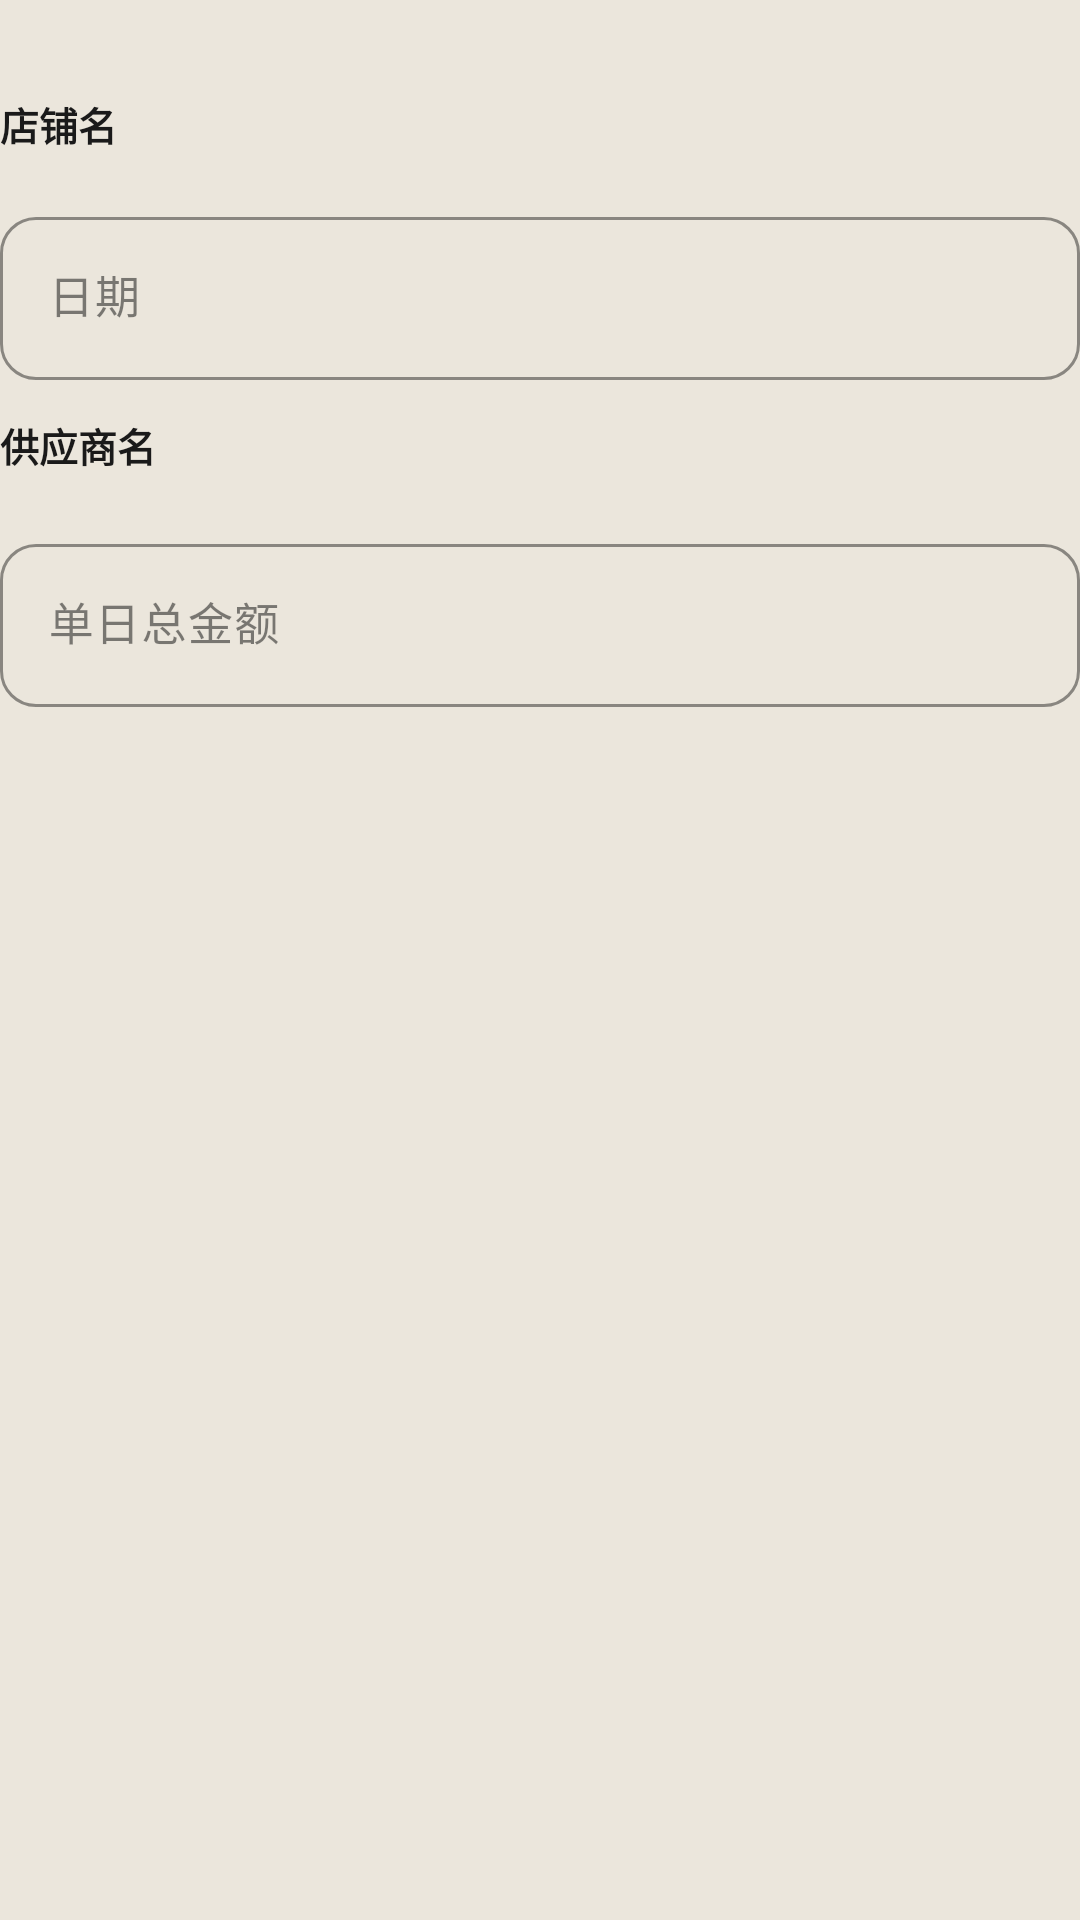

Write the Android layout XML for this screen, with the resource values it uses.
<!-- AndroidManifest.xml: application theme Theme.Caraxes -->
<!-- res/layout/dialog_edit_order.xml -->
<?xml version="1.0" encoding="utf-8"?>
<ScrollView xmlns:android="http://schemas.android.com/apk/res/android"
    xmlns:app="http://schemas.android.com/apk/res-auto"
    android:layout_width="match_parent"
    android:layout_height="wrap_content"
    android:paddingTop="4dp">

    <LinearLayout
        android:layout_width="match_parent"
        android:layout_height="wrap_content"
        android:orientation="vertical">

        <TextView
            android:id="@+id/editOrderMeta"
            android:layout_width="match_parent"
            android:layout_height="wrap_content"
            android:layout_marginBottom="10dp"
            android:textColor="@color/ink_soft"
            android:textSize="13sp" />

        <TextView
            style="@style/Form.Label"
            android:text="店铺名" />

        <com.google.android.material.chip.ChipGroup
            android:id="@+id/editShopChips"
            android:layout_width="match_parent"
            android:layout_height="wrap_content"
            app:selectionRequired="true"
            app:singleSelection="true" />

        <com.google.android.material.textfield.TextInputLayout
            style="@style/Widget.Caraxes.TextInput"
            android:layout_width="match_parent"
            android:layout_height="wrap_content"
            android:layout_marginTop="10dp"
            android:hint="日期">
            <com.google.android.material.textfield.TextInputEditText
                android:id="@+id/editOrderDate"
                android:layout_width="match_parent"
                android:layout_height="wrap_content"
                android:focusable="false"
                android:inputType="none"
                android:textColor="@color/ink"
                android:textSize="15sp" />
        </com.google.android.material.textfield.TextInputLayout>

        <TextView
            style="@style/Form.Label"
            android:layout_marginTop="12dp"
            android:text="供应商名" />

        <com.google.android.material.chip.ChipGroup
            android:id="@+id/editSupplierChips"
            android:layout_width="match_parent"
            android:layout_height="wrap_content"
            app:selectionRequired="true"
            app:singleSelection="true" />

        <com.google.android.material.textfield.TextInputLayout
            style="@style/Widget.Caraxes.TextInput"
            android:layout_width="match_parent"
            android:layout_height="wrap_content"
            android:layout_marginTop="12dp"
            android:hint="单日总金额">
            <com.google.android.material.textfield.TextInputEditText
                android:id="@+id/editDailyTotal"
                android:layout_width="match_parent"
                android:layout_height="wrap_content"
                android:inputType="numberDecimal"
                android:textColor="@color/ink"
                android:textSize="15sp" />
        </com.google.android.material.textfield.TextInputLayout>
    </LinearLayout>
</ScrollView>
<!-- resources referenced by this layout -->
<resources>
  <color name="ink">#1A1A1A</color>
  <color name="ink_soft">#8C1A1A1A</color>
  <style name="Form.Label" parent="Form">
          <item name="android:layout_width">match_parent</item>
          <item name="android:layout_height">wrap_content</item>
          <item name="android:layout_marginBottom">6dp</item>
          <item name="android:textColor">@color/ink</item>
          <item name="android:textSize">13sp</item>
          <item name="android:textStyle">bold</item>
      </style>
  <style name="Widget.Caraxes.TextInput" parent="Widget.Material3.TextInputLayout.OutlinedBox">
          <item name="boxCornerRadiusTopStart">12dp</item>
          <item name="boxCornerRadiusTopEnd">12dp</item>
          <item name="boxCornerRadiusBottomStart">12dp</item>
          <item name="boxCornerRadiusBottomEnd">12dp</item>
          <item name="boxStrokeColor">@color/pine</item>
          <item name="boxStrokeWidth">1dp</item>
          <item name="hintTextColor">@color/pine</item>
          <item name="startIconTint">@color/ink_soft</item>
          <item name="android:textColorHint">@color/ink_soft</item>
      </style>
  <style name="Form" />
  <color name="pine">#1B4D3E</color>
  <color name="paper2">#F7F4EF</color>
  <color name="gold">#9A6B24</color>
  <color name="paper">#EBE6DC</color>
  <color name="cinnabar">#B42318</color>
  <color name="line">#1A1A1A1A</color>
  <style name="Widget.Caraxes.Button" parent="Widget.Material3.Button">
          <item name="backgroundTint">@color/pine</item>
          <item name="android:textColor">@color/paper2</item>
          <item name="cornerRadius">12dp</item>
          <item name="android:paddingTop">12dp</item>
          <item name="android:paddingBottom">12dp</item>
          <item name="android:textAllCaps">false</item>
          <item name="android:letterSpacing">0</item>
      </style>
  <style name="ThemeOverlay.Caraxes.Dialog" parent="ThemeOverlay.Material3.MaterialAlertDialog">
          <item name="colorPrimary">@color/pine</item>
          <item name="colorSurface">@color/paper2</item>
          <item name="colorOnSurface">@color/ink</item>
          <item name="android:windowBackground">@drawable/bg_dialog</item>
          <item name="dialogCornerRadius">24dp</item>
          <item name="shapeAppearanceOverlay">@style/ShapeAppearance.Caraxes.Dialog</item>
          <item name="buttonBarPositiveButtonStyle">@style/Widget.Caraxes.Dialog.Positive</item>
          <item name="buttonBarNegativeButtonStyle">@style/Widget.Caraxes.Dialog.Negative</item>
      </style>
  <style name="Widget.Caraxes.Chip" parent="Widget.Material3.Chip.Filter">
          <item name="chipBackgroundColor">@color/chip_bg</item>
          <item name="android:textColor">@color/chip_text</item>
          <item name="chipStrokeColor">@color/line</item>
          <item name="chipStrokeWidth">1dp</item>
          <item name="checkedIconVisible">false</item>
          <item name="android:textSize">13sp</item>
          <item name="chipMinHeight">36dp</item>
          <item name="chipCornerRadius">10dp</item>
      </style>
  <!-- drawable bg_dialog (drawable) -->
  <?xml version="1.0" encoding="utf-8"?>
  <shape xmlns:android="http://schemas.android.com/apk/res/android">
      <solid android:color="@color/paper2" />
      <corners android:radius="24dp" />
  </shape>
  <style name="ShapeAppearance.Caraxes.Dialog" parent="">
          <item name="cornerFamily">rounded</item>
          <item name="cornerSize">24dp</item>
      </style>
  <style name="Widget.Caraxes.Dialog.Positive" parent="Widget.Material3.Button.TextButton.Dialog">
          <item name="android:textColor">@color/pine</item>
          <item name="android:textAllCaps">false</item>
          <item name="android:letterSpacing">0</item>
      </style>
  <style name="Widget.Caraxes.Dialog.Negative" parent="Widget.Material3.Button.TextButton.Dialog">
          <item name="android:textColor">@color/ink_soft</item>
          <item name="android:textAllCaps">false</item>
          <item name="android:letterSpacing">0</item>
      </style>
</resources>
